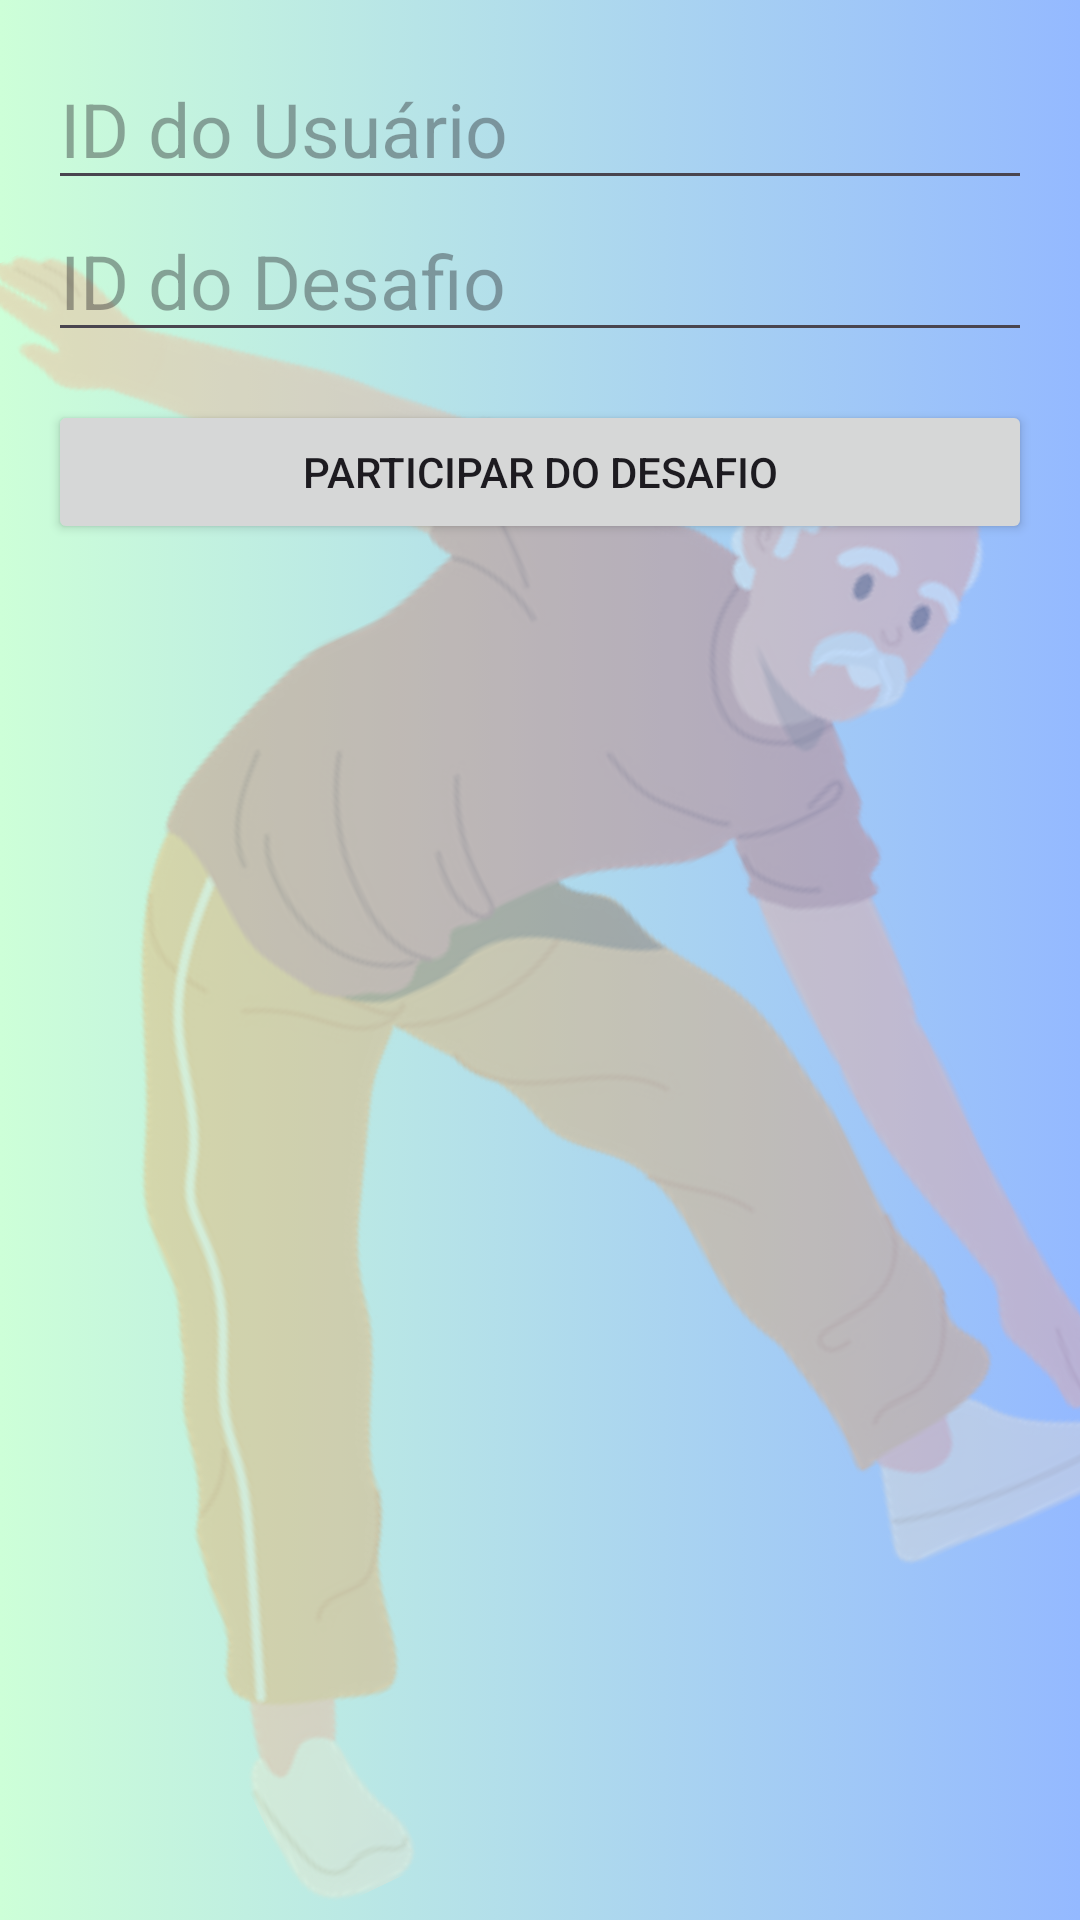

This screen was rendered from an Android layout file. Write that file and the resources it references.
<!-- AndroidManifest.xml: application theme Theme.Appdesafiosdasaude -->
<!-- res/layout/activity_participar_desafio.xml -->
<?xml version="1.0" encoding="utf-8"?>
<LinearLayout xmlns:android="http://schemas.android.com/apk/res/android"
    android:layout_width="match_parent"
    android:layout_height="match_parent"
    android:background="@drawable/cadastro"
    android:orientation="vertical"
    android:padding="16dp">

    <EditText
        android:id="@+id/editIdUsuario"
        android:layout_width="match_parent"
        android:layout_height="wrap_content"
        android:hint="ID do Usuário"
        android:inputType="number"
        android:textSize="25sp" />

    <EditText
        android:id="@+id/editIdDesafio"
        android:layout_width="match_parent"
        android:layout_height="wrap_content"
        android:hint="ID do Desafio"
        android:inputType="number"
        android:textSize="25sp" />

    <Button
        android:id="@+id/btnParticipar"
        android:layout_width="match_parent"
        android:layout_height="wrap_content"
        android:layout_marginTop="16dp"
        android:text="Participar do Desafio" />
</LinearLayout>
<!-- resources referenced by this layout -->
<resources>
  <!-- drawable cadastro: png bitmap (drawable, 514914 bytes) -->
  <style name="Theme.Appdesafiosdasaude" parent="Base.Theme.Appdesafiosdasaude" />
  <style name="Base.Theme.Appdesafiosdasaude" parent="Theme.Material3.DayNight.NoActionBar">
          
          
      </style>
</resources>
